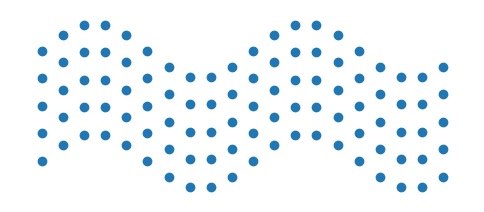
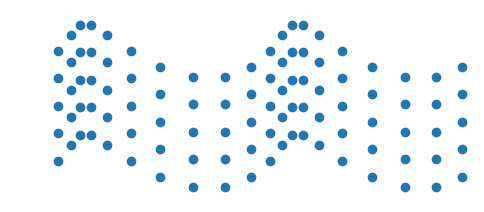

Write Python code to recreate these figures, in order.
# -*- coding: utf-8 -*-

import numpy as np
import matplotlib.animation as animation
from matplotlib import pyplot as plt


def create_grid_pos(x_size=5, y_size=5):

    x_pos = np.zeros((y_size, x_size))
    y_pos = np.zeros((y_size, x_size))

    for x in range(x_size):
        y_pos[:, x] = np.arange(y_size)

    for y in range(y_size):
        x_pos[y, :] = np.arange(x_size)

    return x_pos, y_pos


def transverse_wave(x_positions, y_positions, frames_per_cycle=20, wave_len=10, amplitude=1, phase=0, num_frames=100):
    # frames_per_cycle = number of frames per cycle
    # num_frames = frames to be generated
    k = 2 * np.pi / wave_len
    omega = 2 * np.pi / frames_per_cycle
    x_frames = np.zeros(
        (num_frames, x_positions.shape[0], x_positions.shape[1]))
    y_frames = np.zeros(
        (num_frames, y_positions.shape[0], y_positions.shape[1]))

    for t in range(num_frames):
        x_frames[t, :, :] = x_positions
        for x in range(x_positions.shape[1]):
            y_frames[t, :, x] = y_positions[:, x] + amplitude * \
                np.sin(k * x_positions[:, x] - omega * t + phase)

    return x_frames, y_frames


def longitudinal_wave(x_positions, y_positions, frames_per_cycle=20, wave_len=10,  amplitude=1, phase=0, num_frames=100):

    k = 2 * np.pi / wave_len
    omega = 2 * np.pi / frames_per_cycle
    x_frames = np.zeros(
        (num_frames, x_positions.shape[0], x_positions.shape[1]))
    y_frames = np.zeros(
        (num_frames, y_positions.shape[0], y_positions.shape[1]))

    for t in range(num_frames):
        y_frames[t, :, :] = y_positions
        for x in range(x_positions.shape[1]):
            x_frames[t, :, x] = x_positions[:, x] + amplitude * \
                np.sin(k * x_positions[:, x] - omega * t + phase)

    return x_frames, y_frames


def combined_wave(x_positions, y_positions, frames_per_cycle=20, wave_len=[10, 10], amplitude=[1, 1], phase=[0, 0], num_frames=100):
    x_trans, y_trans = transverse_wave(x_positions, y_positions, frames_per_cycle=frames_per_cycle,
                                       wave_len=wave_len[0], amplitude=amplitude[0], phase=phase[0], num_frames=num_frames)
    x_long, y_long = longitudinal_wave(x_positions, y_positions, frames_per_cycle=frames_per_cycle,
                                       wave_len=wave_len[1], amplitude=amplitude[1], phase=phase[1], num_frames=num_frames)
    x_comb = x_long
    y_comb = y_trans
    return x_comb, y_comb


x_size = 20
y_size = 5
x_pos, y_pos = create_grid_pos(x_size=x_size, y_size=y_size)

frames_per_cycle = 100
num_frames = 400
x_trans, y_trans = transverse_wave(x_pos, y_pos, frames_per_cycle=frames_per_cycle,
                                   wave_len=10, amplitude=1, num_frames=num_frames)
x_long, y_long = longitudinal_wave(x_pos, y_pos, frames_per_cycle=frames_per_cycle,
                                   wave_len=10, amplitude=1, num_frames=num_frames)
x_comb, y_comb = combined_wave(x_pos, y_pos, frames_per_cycle=frames_per_cycle,
                               wave_len=[10, 10], amplitude=[1, 0.9], phase=[0, np.pi/2+0.5], num_frames=num_frames)


def update(frame_num, scat, x, y):
    idx = frame_num % x.shape[0]
    scat.set_offsets(np.column_stack(
        (x[idx, :, :].flatten(), y[idx, :, :].flatten())))

    return scat


fig_trans, ax_trans = plt.subplots()
fig_trans.set_size_inches(6, 2.5)
plt.axis("off")
ax_trans.set_xlim([-1.5, x_size + 0.5])
ax_trans.set_ylim([-1.5, y_size + 0.5])
scat_trans = ax_trans.scatter(x_trans[0, :, :], y_trans[0, :, :])

frames_per_seconds = 20
interval = 1000 / frames_per_seconds
ani_trans = animation.FuncAnimation(fig_trans, update, frames=num_frames,
                                    fargs=(scat_trans, x_trans, y_trans), interval=interval)
plt.show()

"""
fig_long, ax_long = plt.subplots()
fig_long.set_size_inches(6, 2.5)
plt.axis('off')
ax_long.set_xlim([-1.5, x_size + 0.5])
ax_long.set_ylim([-1.5, y_size + 0.5])
scat_long = ax_long.scatter(x_long[0, :, :], y_long[0, :, :])

ani_long = animation.FuncAnimation(fig_long, update, frames=num_frames,
                                   fargs=(scat_long, x_long, y_long), interval=interval)
plt.show()
"""

fig_comb, ax_comb = plt.subplots()
fig_comb.set_size_inches(6, 2.5)
plt.axis('off')
ax_comb.set_xlim([-1.5, x_size + 0.5])
ax_comb.set_ylim([-1.5, y_size + 0.5])
scat_comb = ax_comb.scatter(x_comb[0, :, :], y_comb[0, :, :])

ani_comb = animation.FuncAnimation(fig_comb, update, frames=num_frames,
                                   fargs=(scat_comb, x_comb, y_comb), interval=interval)
plt.show()